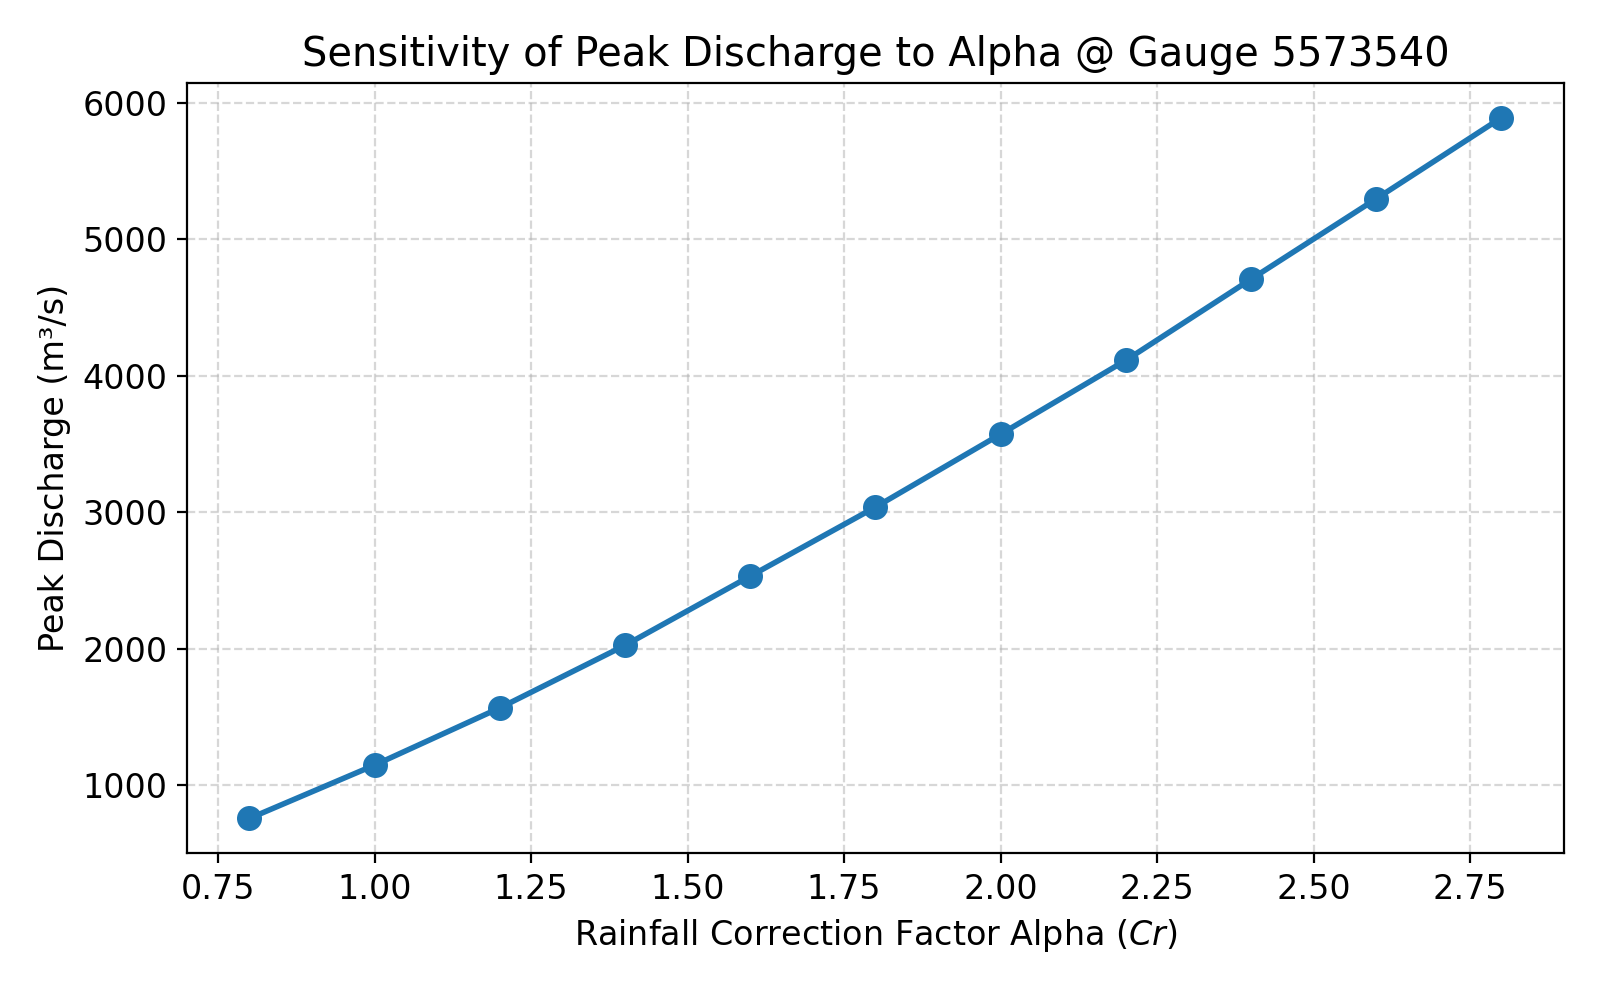

Source data for this figure (header and first rows):
Alpha, Q_peak
0.8, 758.2
1.0, 1149
1.2, 1568
1.4, 2026
1.6, 2533
1.8, 3038
2.0, 3572
2.2, 4113
2.4, 4707
2.6, 5296
2.8, 5890
